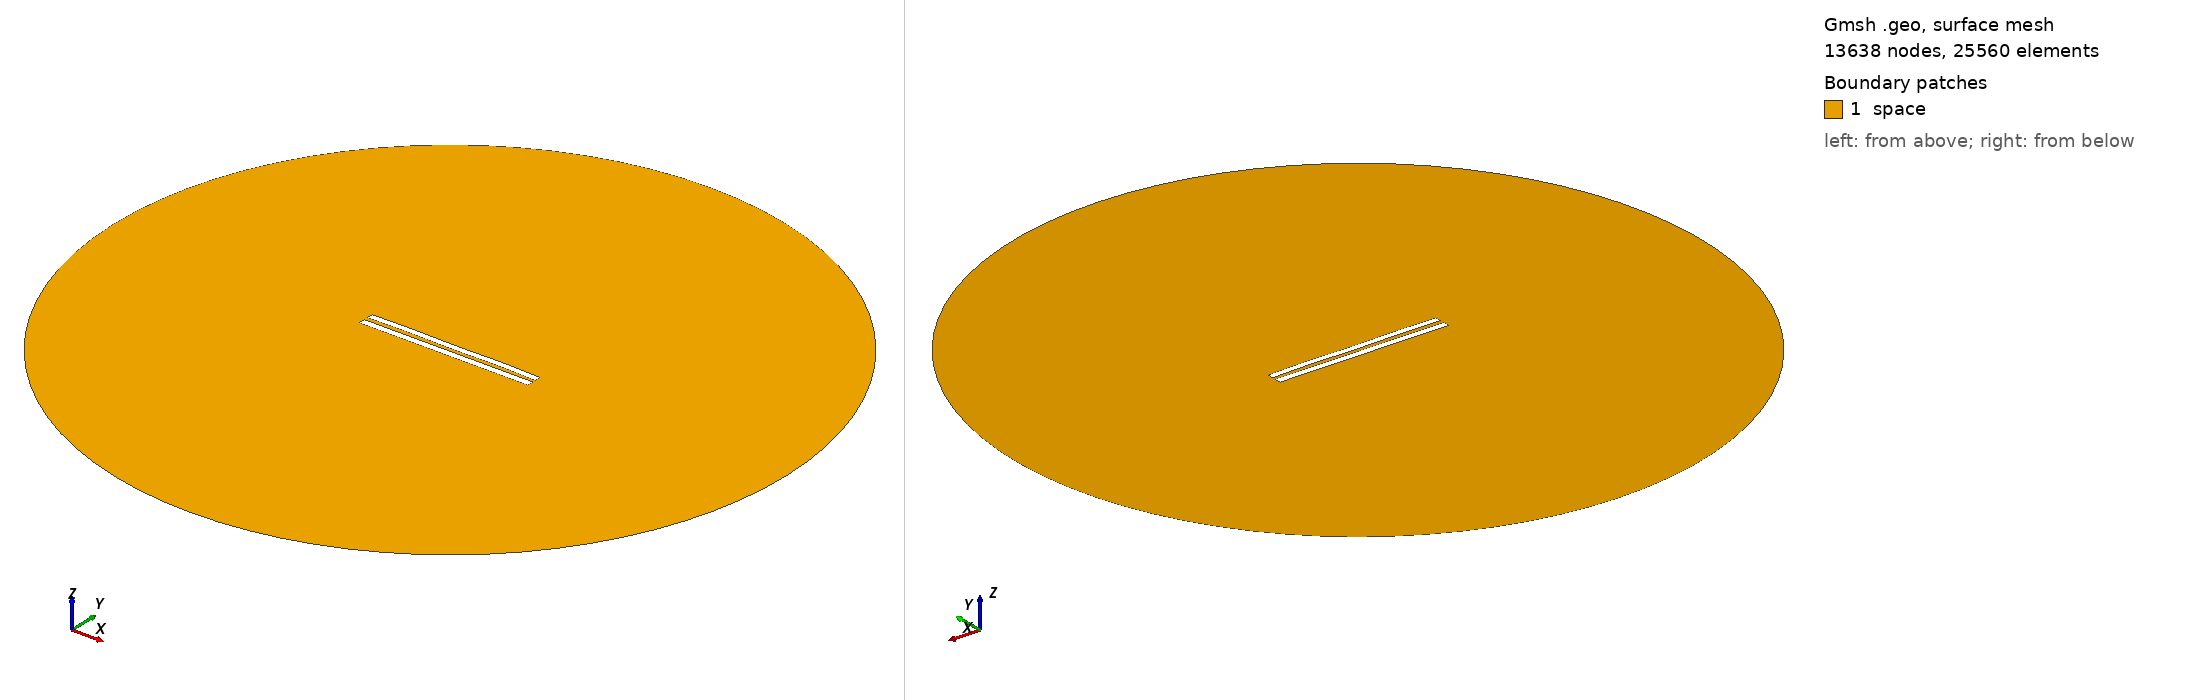

Gmsh geometry script, surface-meshed: 13638 nodes, 25560 surface elements. Boundary patches (legend numbers): 1 space. Left view from above one corner, right view from below the opposite corner. Legend entries are the model's physical surfaces. The drawing asked Gmsh for element sizes between 1% and 20% of the model's largest extent; the script's own settings can give other sizes.

=== 5840.geo (drawn) ===
//---------------------------------------
// Geometry kernel
//---------------------------------------

SetFactory("OpenCASCADE");



//---------------------------------------
// Parameters of the geometry
//---------------------------------------

// Overetch of the upper plate
overetch = 0.125;

// Distance between the plates
distance = 2.5;

// Discretization over the x axis (for the deformation)
nx = 50; 

// Length of the plate
L = 100 - overetch; 

// Number of modes
n = 4; 

// 1st mode coefficient
coeff(1) = -0.075;
beta(1) = 0.596864 * 3.1415926535 / L;

// 2nd mode coefficient
coeff(2) = 0.07499999999999998;
beta(2) = 1.49418 * 3.1415926535 / L;

// 3rd mode coefficient
coeff(3) = 0.0;
beta(3) = 2.50025 * 3.1415926535 / L;

// 4th mode coefficient
coeff(4) = 0.15;
beta(4) = 3.49999 * 3.1415926535 / L;



//---------------------------------------
// Upper plate (deformed rectangle)
//---------------------------------------

// Coordiantes of the upper plate
xmin = -50;
xmax = 50 - overetch;

// Height of the upper plate
yheight = 4 - 2 * overetch;

// Indexes of the points
UpperID[] = {};
LowerID[] = {};
LeftID[] = {};
RightID[] = {};

// Point index
p = 1;

// Horizontal edges
For i In {1:nx}
    x = xmin + (i-1)*(xmax - xmin)/(nx-1);

    y_bottom = distance / 2 + overetch;
    For j In {1:n}
        C = (Cosh(beta(j)*L) + Cos(beta(j)*L)) / (Sinh(beta(j)*L) + Sin(beta(j)*L));
        y_bottom  = y_bottom + coeff(j) * (Cosh(beta(j)*(x+50)) - Cos(beta(j)*(x+50)) - C * (Sinh(beta(j)*(x+50)) - Sin(beta(j)*(x+50))));
    EndFor

    y_top = y_bottom + yheight;

    Point(p) = {x, y_top, 0, 1.0};
    UpperID[i] = p;
    p = p + 1;

    Point(p) = {x, y_bottom, 0, 1.0};
    LowerID[i] = p;
    p = p + 1;
EndFor

// Create point lists
UpperPts[] = {}; LowerPts[] = {};
For i In {1:nx}
  UpperPts[] += {UpperID[i]};
  LowerPts[] += {LowerID[i]};
EndFor

// Build splines
Spline(1) = {UpperPts[]};
Spline(2) = {LowerPts[]};
Line(3) = {LowerPts[nx-1], UpperPts[nx-1]};
Line(4) = {LowerPts[0], UpperPts[0]};

// Build the plane surface
Curve Loop(1) = {2, 3, -1, -4};
Plane Surface(1) = {1};



//---------------------------------------
// Lower plate (rectangle)
//---------------------------------------

// Vertices
Point(1001) = {-50, -1, 0, 1.0};
Point(1002) = { 50, -1, 0, 1.0};
Point(1003) = { 50,  -5, 0, 1.0};
Point(1004) = {-50,  -5, 0, 1.0};

// Edges
Line(5) = {1001, 1002};
Line(6) = {1002, 1003};
Line(7) = {1003, 1004};
Line(8) = {1004, 1001};

// Plane surface
Line Loop(2) = {5, 6, 7, 8};
Plane Surface(2) = {2}; 



//---------------------------------------
// Outer (fictious) boundary
//---------------------------------------

// Points
Point(1005) = {0, 0, 0};       // Center
Point(1006) = {200, 0, 0};     // Start point
Point(1007) = {0, 200, 0};     // 90 degrees
Point(1008) = {-200, 0, 0};    // 180 degrees
Point(1009) = {0, -200, 0};    // 270 degrees

// Circle arcs (each needs start, center, end)
Circle(9) = {1006, 1005, 1007};
Circle(10) = {1007, 1005, 1008};
Circle(11) = {1008, 1005, 1009};
Circle(12) = {1009, 1005, 1006};

// Plane surface for the entire domain
Curve Loop(3) = {9, 10, 11, 12};
Surface(3) = {3};

// Subtract the plates from the whole domain to obtain the actual domain where we want to solve the equations
BooleanDifference{ Surface{3}; Delete; }{ Surface{1}; Surface{2}; Delete; }




//---------------------------------------
// Transfinite Lines/Curves
//---------------------------------------

// Set the number of points on the boundaries
r = 7;

// Plates
Transfinite Curve {1, 2} = 50*r Using Progression 1;
Transfinite Curve {3, 4} = 2*r Using Progression 1;
Transfinite Line {5, 7} = 50*r Using Progression 1;
Transfinite Line {6, 8} = 2*r Using Progression 1;

// Outer boundary
Transfinite Line {9, 10, 11, 12} = 20 Using Progression 1;



//---------------------------------------
// Physical groups
//---------------------------------------                

// Physical curves (boundaries)
Physical Line("force_segment", 10) = {2};
Physical Line("upper_plate", 11) = {1, 3, 4};
Physical Line("lower_plate", 12) = {5, 6, 7, 8};
Physical Line("boundary", 20) = {9, 10, 11, 12};

// Physical Surfaces
Physical Surface("space", 30) = {3};



//---------------------------------------
// 6. Generate the Mesh
//---------------------------------------

// 2D mesh generation
Mesh 2;
